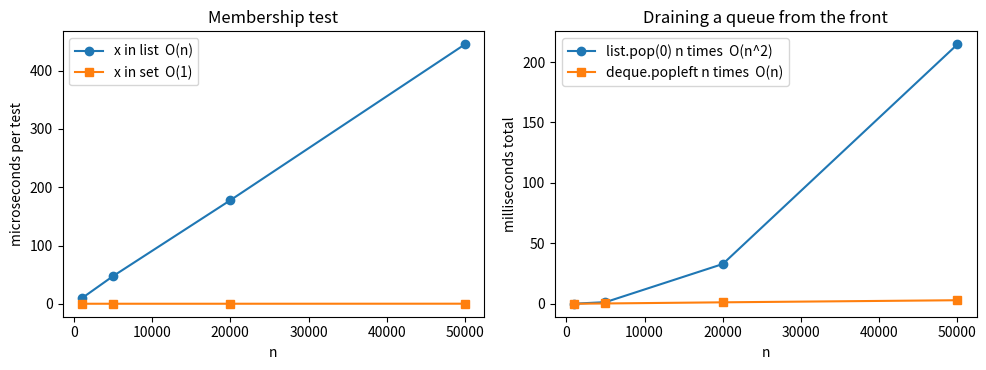

Here is the Python script that generated this plot: (Note: this script raises an exception after producing the figure.)
"""19.1 Built-ins and their cost: measure the operations interviewers ask about.

Times membership tests (list vs set) and front-pops (list.pop(0) vs deque.popleft)
for growing n, prints a small table and saves img/complexity.png.
"""
import timeit
from collections import deque
from pathlib import Path

import matplotlib

matplotlib.use("Agg")
import matplotlib.pyplot as plt

SIZES = [1_000, 5_000, 20_000, 50_000]


def membership_times(n: int) -> tuple[float, float]:
    data_list = list(range(n))
    data_set = set(data_list)
    target = n - 1  # worst case for the list: the last element
    t_list = timeit.timeit(lambda: target in data_list, number=200) / 200
    t_set = timeit.timeit(lambda: target in data_set, number=200) / 200
    return t_list, t_set


def pop_front_times(n: int) -> tuple[float, float]:
    def drain_list():
        items = list(range(n))
        while items:
            items.pop(0)  # O(n) each: every other element shifts left

    def drain_deque():
        items = deque(range(n))
        while items:
            items.popleft()  # O(1) each

    return (timeit.timeit(drain_list, number=1),
            timeit.timeit(drain_deque, number=1))


def sanity_checks() -> None:
    # The operations below are what the cheat table in the README describes.
    a = [3, 1, 2]
    a.append(4)                     # O(1) amortised
    assert a == [3, 1, 2, 4]
    assert a.pop() == 4             # O(1) from the end
    a.insert(0, 9)                  # O(n) - shifts everything
    assert a == [9, 3, 1, 2]
    assert sorted(a) == [1, 2, 3, 9]  # O(n log n), returns a new list
    assert a[1:3] == [3, 1]         # slicing copies: O(k)
    d = {"x": 1}
    d["y"] = 2                      # O(1) average
    assert d.get("z", 0) == 0
    s = {1, 2, 3}
    assert s & {2, 3, 4} == {2, 3}  # O(min(len)) average
    assert "".join(["a", "b", "c"]) == "abc"  # O(total length)


if __name__ == "__main__":
    sanity_checks()
    print(f"{'n':>7} | {'x in list':>11} | {'x in set':>9} | {'pop(0) all':>11} | {'popleft all':>11}")
    rows = []
    for n in SIZES:
        tl, ts = membership_times(n)
        pl, pd = pop_front_times(n)
        rows.append((n, tl, ts, pl, pd))
        print(f"{n:>7} | {tl * 1e6:>8.1f} us | {ts * 1e6:>6.2f} us | {pl * 1e3:>8.2f} ms | {pd * 1e3:>8.2f} ms")

    fig, (ax1, ax2) = plt.subplots(1, 2, figsize=(10, 3.8))
    ns = [r[0] for r in rows]
    ax1.plot(ns, [r[1] * 1e6 for r in rows], "o-", label="x in list  O(n)")
    ax1.plot(ns, [r[2] * 1e6 for r in rows], "s-", label="x in set  O(1)")
    ax1.set_title("Membership test")
    ax1.set_xlabel("n")
    ax1.set_ylabel("microseconds per test")
    ax1.legend()
    ax2.plot(ns, [r[3] * 1e3 for r in rows], "o-", label="list.pop(0) n times  O(n^2)")
    ax2.plot(ns, [r[4] * 1e3 for r in rows], "s-", label="deque.popleft n times  O(n)")
    ax2.set_title("Draining a queue from the front")
    ax2.set_xlabel("n")
    ax2.set_ylabel("milliseconds total")
    ax2.legend()
    fig.tight_layout()
    out = Path(__file__).resolve().parent.parent / "img" / "complexity.png"
    fig.savefig(out, dpi=120)
    print("saved", out.name)
    print("all asserts passed")
